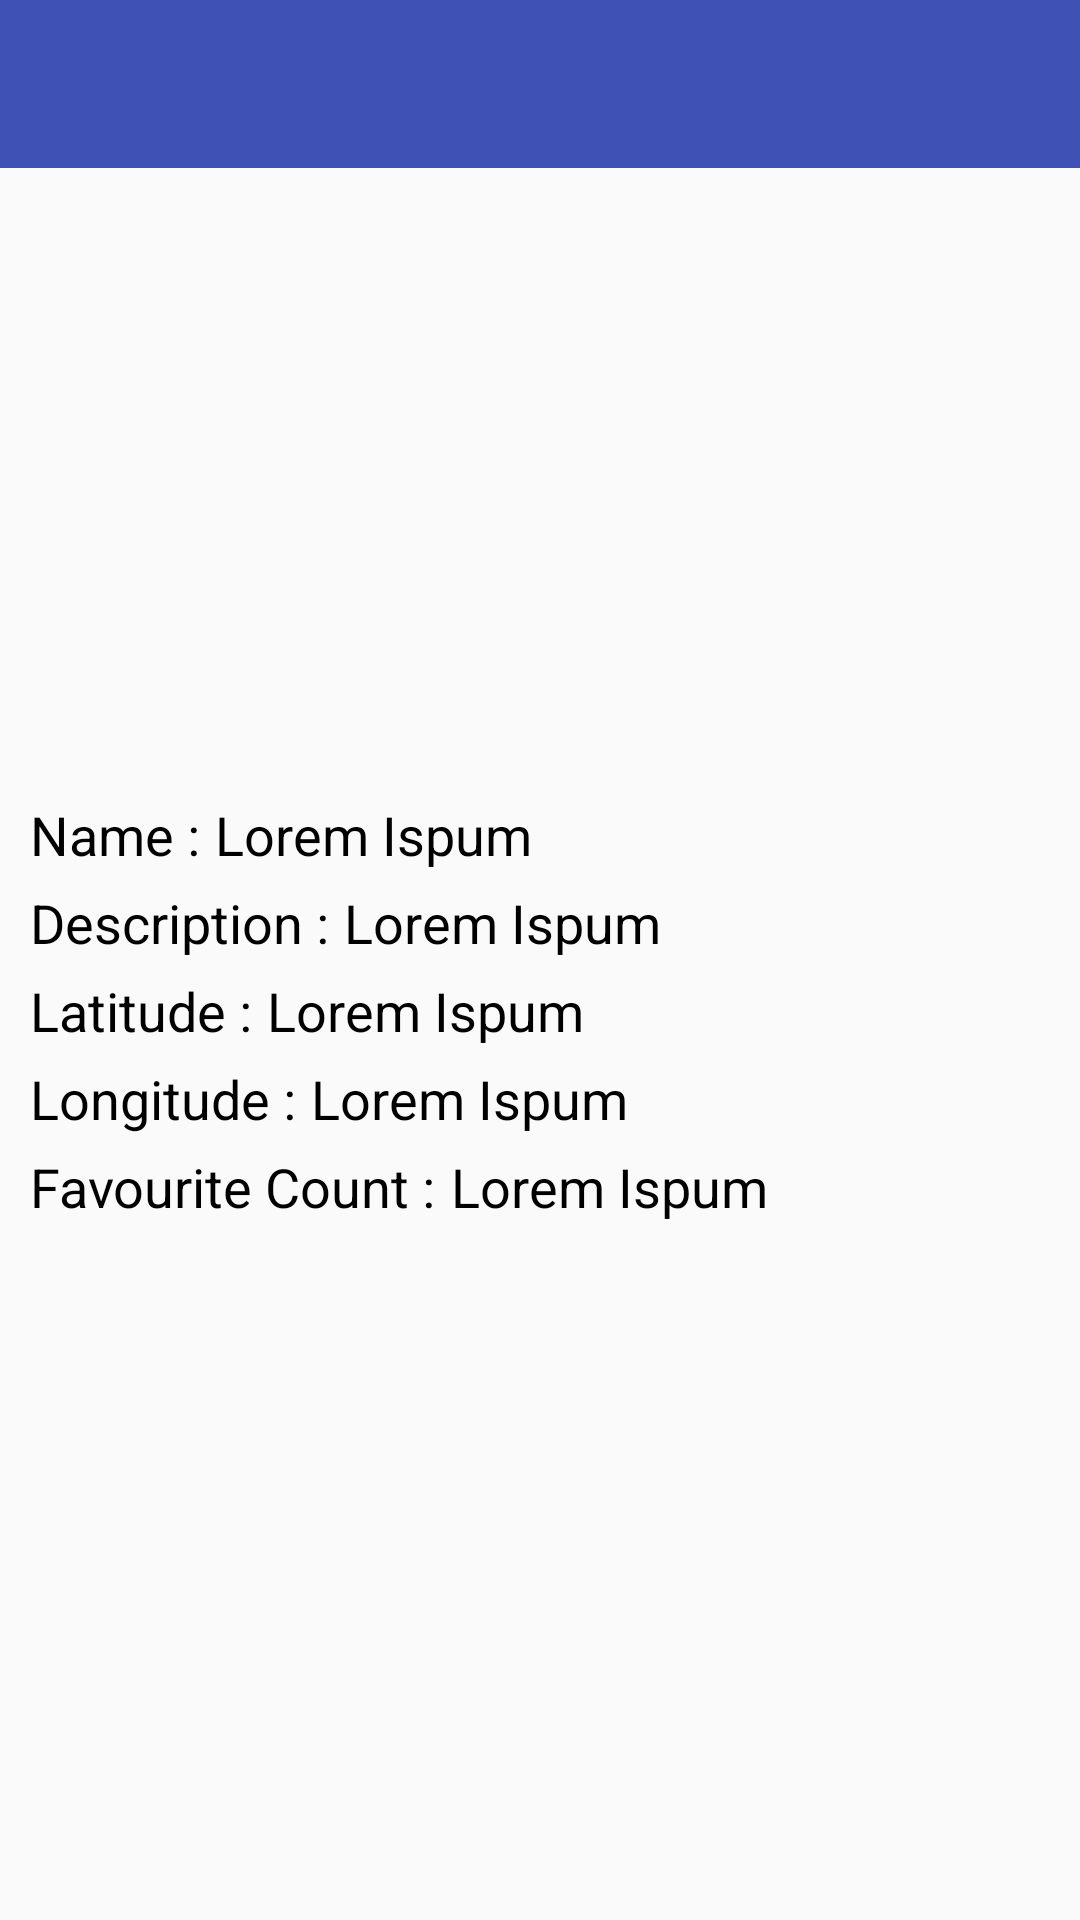

Produce the Android XML layout that renders to this screen, including the resource entries it uses.
<!-- AndroidManifest.xml: application theme AppTheme -->
<!-- res/layout/activity_detail.xml -->
<?xml version="1.0" encoding="utf-8"?>
<android.support.constraint.ConstraintLayout xmlns:android="http://schemas.android.com/apk/res/android"
    xmlns:app="http://schemas.android.com/apk/res-auto"
    xmlns:tools="http://schemas.android.com/tools"
    android:layout_width="match_parent"
    android:layout_height="match_parent"
    tools:context="com.example.rahulkumar.photoapp.ViewControllers.Activities.DetailActivity">

    <LinearLayout
        android:layout_width="0dp"
        android:layout_height="0dp"
        android:orientation="vertical"
        app:layout_constraintBottom_toBottomOf="parent"
        app:layout_constraintLeft_toLeftOf="parent"
        app:layout_constraintRight_toRightOf="parent"
        app:layout_constraintTop_toTopOf="parent">

        <android.support.v7.widget.Toolbar
            android:id="@+id/toolBar"
            android:layout_width="match_parent"
            android:layout_height="?attr/actionBarSize"
            android:background="@color/colorPrimary"
            app:popupTheme="@style/ThemeOverlay.AppCompat.Light"
            app:theme="@style/ThemeOverlay.AppCompat.Dark.ActionBar">

        </android.support.v7.widget.Toolbar>

        <FrameLayout
            android:layout_width="match_parent"
            android:layout_height="@dimen/dimen_200dp">

            <android.support.v7.widget.AppCompatImageView
                android:id="@+id/imageView"
                android:layout_width="match_parent"
                android:layout_height="match_parent"
                android:scaleType="centerCrop"
                android:src="@drawable/ic_launcher_background" />
            <android.support.v7.widget.AppCompatImageView
                android:id="@+id/btnDislike"
                android:layout_width="@dimen/dimen_50dp"
                android:layout_height="@dimen/dimen_50dp"
                android:tint="@color/colorAccent"
                android:src="@drawable/heart"
                android:layout_gravity="right|bottom"
                android:padding="@dimen/dimen_5dp"
                android:visibility="gone"
                />
            <android.support.v7.widget.AppCompatImageView
                android:id="@+id/btnLike"
                android:layout_width="@dimen/dimen_50dp"
                android:layout_height="@dimen/dimen_50dp"
                android:tint="@color/colorAccent"
                android:src="@drawable/heart_dislike"
                android:layout_gravity="right|bottom"
                android:padding="@dimen/dimen_5dp"
                />
        </FrameLayout>

        <LinearLayout
            android:layout_width="match_parent"
            android:layout_height="match_parent"
            android:orientation="vertical"
            android:padding="@dimen/dimen_10dp">

            <LinearLayout
                android:layout_width="match_parent"
                android:layout_height="wrap_content"
                android:orientation="horizontal">

                <android.support.v7.widget.AppCompatTextView
                    android:layout_width="wrap_content"
                    android:layout_height="wrap_content"
                    android:text="@string/name"
                    android:textColor="@color/black"
                    android:textSize="@dimen/dimen_18sp" />

                <android.support.v7.widget.AppCompatTextView
                    android:id="@+id/txtName"
                    android:layout_width="wrap_content"
                    android:layout_height="wrap_content"
                    android:layout_marginLeft="@dimen/dimen_5dp"
                    android:text="@string/lorem_ispum"
                    android:textColor="@color/black"
                    android:textSize="@dimen/dimen_18sp" />
            </LinearLayout>

            <LinearLayout
                android:layout_width="match_parent"
                android:layout_height="wrap_content"
                android:layout_marginTop="@dimen/dimen_5dp"
                android:orientation="horizontal">

                <android.support.v7.widget.AppCompatTextView
                    android:layout_width="wrap_content"
                    android:layout_height="wrap_content"
                    android:text="@string/desc"
                    android:textColor="@color/black"
                    android:textSize="@dimen/dimen_18sp" />

                <android.support.v7.widget.AppCompatTextView
                    android:id="@+id/txtDescription"
                    android:layout_width="wrap_content"
                    android:layout_height="wrap_content"
                    android:layout_marginLeft="@dimen/dimen_5dp"
                    android:text="@string/lorem_ispum"
                    android:textColor="@color/black"
                    android:textSize="@dimen/dimen_18sp" />
            </LinearLayout>

            <LinearLayout
                android:layout_width="match_parent"
                android:layout_height="wrap_content"
                android:layout_marginTop="@dimen/dimen_5dp"
                android:orientation="horizontal">

                <android.support.v7.widget.AppCompatTextView
                    android:layout_width="wrap_content"
                    android:layout_height="wrap_content"
                    android:text="@string/latititude"
                    android:textColor="@color/black"
                    android:textSize="@dimen/dimen_18sp" />

                <android.support.v7.widget.AppCompatTextView
                    android:id="@+id/txtLatitude"
                    android:layout_width="wrap_content"
                    android:layout_height="wrap_content"
                    android:layout_marginLeft="@dimen/dimen_5dp"
                    android:text="@string/lorem_ispum"
                    android:textColor="@color/black"
                    android:textSize="@dimen/dimen_18sp" />
            </LinearLayout>

            <LinearLayout
                android:layout_width="match_parent"
                android:layout_height="wrap_content"
                android:layout_marginTop="@dimen/dimen_5dp"
                android:orientation="horizontal">

                <android.support.v7.widget.AppCompatTextView
                    android:layout_width="wrap_content"
                    android:layout_height="wrap_content"
                    android:text="@string/longitude"
                    android:textColor="@color/black"
                    android:textSize="@dimen/dimen_18sp" />

                <android.support.v7.widget.AppCompatTextView
                    android:id="@+id/txtLongitude"
                    android:layout_width="wrap_content"
                    android:layout_height="wrap_content"
                    android:layout_marginLeft="@dimen/dimen_5dp"
                    android:text="@string/lorem_ispum"
                    android:textColor="@color/black"
                    android:textSize="@dimen/dimen_18sp" />
            </LinearLayout>

            <LinearLayout
                android:layout_width="match_parent"
                android:layout_height="wrap_content"
                android:layout_marginTop="@dimen/dimen_5dp"
                android:orientation="horizontal">

                <android.support.v7.widget.AppCompatTextView
                    android:layout_width="wrap_content"
                    android:layout_height="wrap_content"
                    android:text="@string/fav_count"
                    android:textColor="@color/black"
                    android:textSize="@dimen/dimen_18sp" />

                <android.support.v7.widget.AppCompatTextView
                    android:id="@+id/txtfavCount"
                    android:layout_width="wrap_content"
                    android:layout_height="wrap_content"
                    android:layout_marginLeft="@dimen/dimen_5dp"
                    android:text="@string/lorem_ispum"
                    android:textColor="@color/black"
                    android:textSize="@dimen/dimen_18sp" />
            </LinearLayout>
        </LinearLayout>
    </LinearLayout>
</android.support.constraint.ConstraintLayout>
<!-- resources referenced by this layout -->
<resources>
  <color name="black">#000</color>
  <color name="colorAccent">#FF4081</color>
  <color name="colorPrimary">#3F51B5</color>
  <dimen name="dimen_10dp">10dp</dimen>
  <dimen name="dimen_18sp">18sp</dimen>
  <dimen name="dimen_200dp">200dp</dimen>
  <dimen name="dimen_50dp">50dp</dimen>
  <dimen name="dimen_5dp">5dp</dimen>
  <string name="desc">Description : </string>
  <string name="fav_count">Favourite Count : </string>
  <string name="latititude">Latitude : </string>
  <string name="longitude">Longitude : </string>
  <string name="lorem_ispum">Lorem Ispum</string>
  <string name="name">Name : </string>
  <style name="AppTheme" parent="Theme.AppCompat.Light.NoActionBar">
          
          <item name="colorPrimary">@color/colorPrimary</item>
          <item name="colorPrimaryDark">@color/colorPrimaryDark</item>
          <item name="colorAccent">@color/colorAccent</item>
          <item name="colorControlNormal">@color/white</item>
          <item name="colorControlActivated">@color/colorAccent</item>
          <item name="colorControlHighlight">@color/colorAccent</item>
      </style>
  <color name="colorPrimaryDark">#303F9F</color>
  <color name="white">#fff</color>
</resources>
